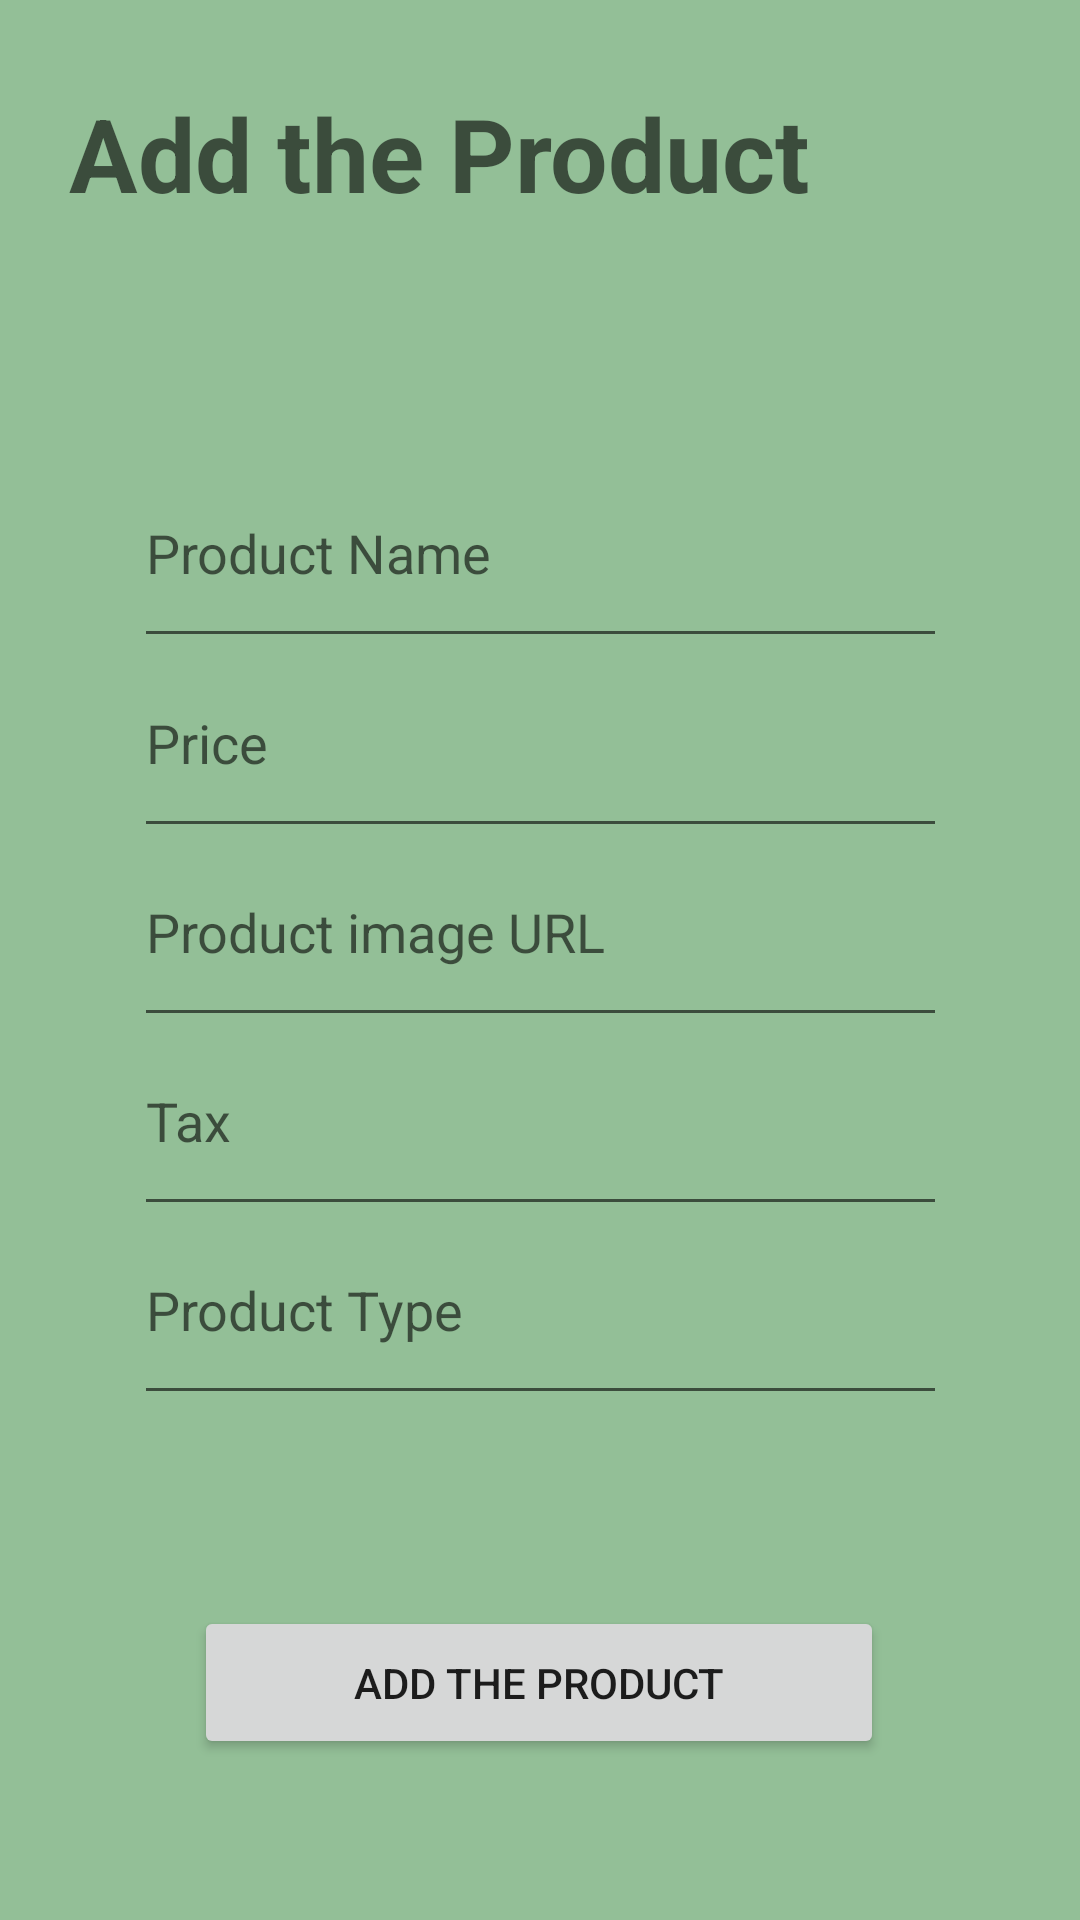

Write the Android layout XML for this screen, with the resource values it uses.
<!-- AndroidManifest.xml: application theme Theme.SwipeProject -->
<!-- res/layout/activity_add_product.xml -->
<?xml version="1.0" encoding="utf-8"?>
<androidx.constraintlayout.widget.ConstraintLayout xmlns:android="http://schemas.android.com/apk/res/android"
    xmlns:app="http://schemas.android.com/apk/res-auto"
    xmlns:tools="http://schemas.android.com/tools"
    android:layout_width="match_parent"
    android:layout_height="match_parent"
    android:background="@color/yellow"
    tools:context=".AddProduct">


    <TextView
        android:id="@+id/textView"
        android:layout_width="335dp"
        android:layout_height="62dp"
        android:text="Add the Product"
        android:textStyle="bold"
        android:textAppearance="@style/TextAppearance.AppCompat.Display1"
        app:layout_constraintBottom_toBottomOf="parent"
        app:layout_constraintEnd_toEndOf="parent"
        app:layout_constraintHorizontal_bias="0.921"
        app:layout_constraintStart_toStartOf="parent"
        app:layout_constraintTop_toTopOf="parent"
        app:layout_constraintVertical_bias="0.049" />

    <EditText
        android:id="@+id/PN"
        android:layout_width="271dp"
        android:layout_height="73dp"
        android:ems="10"
        android:hint="Product Name"
        android:inputType="textPersonName"
        app:layout_constraintBottom_toBottomOf="parent"
        app:layout_constraintEnd_toEndOf="parent"
        app:layout_constraintStart_toStartOf="parent"
        app:layout_constraintTop_toTopOf="parent"
        app:layout_constraintVertical_bias="0.258" />

    <EditText
        android:id="@+id/PT"
        android:layout_width="271dp"
        android:layout_height="73dp"
        android:ems="10"
        android:hint="Product Type"
        android:inputType="textPersonName"
        app:layout_constraintBottom_toBottomOf="parent"
        app:layout_constraintEnd_toEndOf="parent"
        app:layout_constraintStart_toStartOf="parent"
        app:layout_constraintTop_toTopOf="parent"
        app:layout_constraintVertical_bias="0.703" />

    <EditText
        android:id="@+id/TAX"
        android:layout_width="271dp"
        android:layout_height="73dp"
        android:ems="10"
        android:hint="Tax"
        android:inputType="textPersonName"
        app:layout_constraintBottom_toBottomOf="parent"
        app:layout_constraintEnd_toEndOf="parent"
        app:layout_constraintStart_toStartOf="parent"
        app:layout_constraintTop_toTopOf="parent"
        app:layout_constraintVertical_bias="0.592" />

    <EditText
        android:id="@+id/image"
        android:layout_width="271dp"
        android:layout_height="73dp"
        android:ems="10"
        android:hint="Product image URL"
        android:inputType="textPersonName"
        app:layout_constraintBottom_toBottomOf="parent"
        app:layout_constraintEnd_toEndOf="parent"
        app:layout_constraintStart_toStartOf="parent"
        app:layout_constraintTop_toTopOf="parent"
        app:layout_constraintVertical_bias="0.481" />

    <EditText
        android:id="@+id/price"
        android:layout_width="271dp"
        android:layout_height="73dp"
        android:ems="10"
        android:hint="Price"
        android:inputType="textPersonName"
        app:layout_constraintBottom_toBottomOf="parent"
        app:layout_constraintEnd_toEndOf="parent"
        app:layout_constraintStart_toStartOf="parent"
        app:layout_constraintTop_toTopOf="parent"
        app:layout_constraintVertical_bias="0.37" />

    <Button
        android:id="@+id/button2"
        android:layout_width="230dp"
        android:layout_height="51dp"
        android:text="Add the product"
        app:layout_constraintBottom_toBottomOf="parent"
        app:layout_constraintEnd_toEndOf="parent"
        app:layout_constraintHorizontal_bias="0.498"
        app:layout_constraintStart_toStartOf="parent"
        app:layout_constraintTop_toTopOf="parent"
        app:layout_constraintVertical_bias="0.909" />
</androidx.constraintlayout.widget.ConstraintLayout>
<!-- resources referenced by this layout -->
<resources>
  <color name="yellow">#93bf97</color>
  <style name="Theme.SwipeProject" parent="Theme.AppCompat.Light.DarkActionBar">
          
          <item name="colorPrimary">@color/purple_500</item>
          <item name="colorPrimaryDark">@color/purple_700</item>
          <item name="colorAccent">@color/teal_200</item>
          
      </style>
  <color name="purple_500">#FF6200EE</color>
  <color name="purple_700">#FF3700B3</color>
  <color name="teal_200">#FF03DAC5</color>
</resources>
